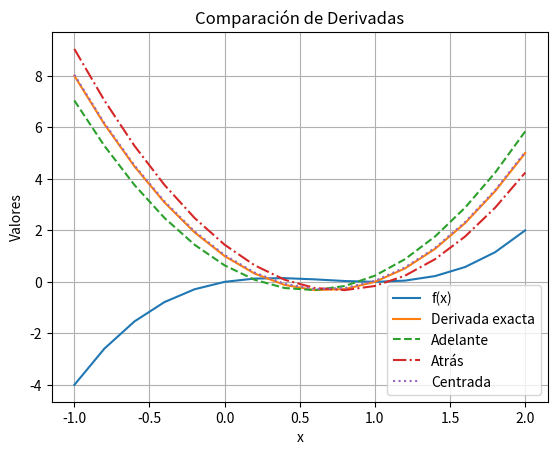
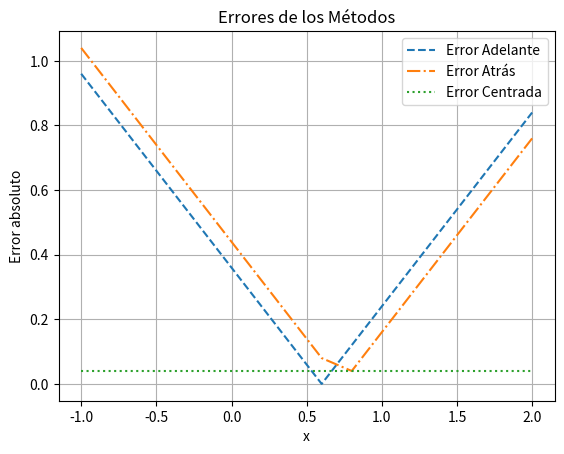

Here is the Python script that generated these plots, in order:
import numpy as np
import matplotlib.pyplot as plt

# Función del ejercicio
def f(x):
    return x**3 - 2*x**2 + x

# Derivada analítica
def df_exact(x):
    return 3*x**2 - 4*x + 1

# Métodos de diferencias finitas
def forward_diff(f, x, h):
    return (f(x + h) - f(x)) / h

def backward_diff(f, x, h):
    return (f(x) - f(x - h)) / h

def central_diff(f, x, h):
    return (f(x + h) - f(x - h)) / (2*h)

# Parámetros
h = 0.2
x_vals = np.arange(-1, 2 + h, h)

# Evaluaciones
f_vals = f(x_vals)
df_vals = df_exact(x_vals)

# Aproximaciones
df_forward = forward_diff(f, x_vals, h)
df_backward = backward_diff(f, x_vals, h)
df_central = central_diff(f, x_vals, h)

# Errores
error_forward = np.abs(df_forward - df_vals)
error_backward = np.abs(df_backward - df_vals)
error_central = np.abs(df_central - df_vals)

# -------- TABLA --------
print("x\t f(x)\t Derivada\t Adelante\t Atrás\t Centrada\t Err_Adel\t Err_Atrás\t Err_Cent")
for i in range(len(x_vals)):
    print(f"{x_vals[i]:.2f}\t {f_vals[i]:.4f}\t {df_vals[i]:.4f}\t {df_forward[i]:.4f}\t {df_backward[i]:.4f}\t {df_central[i]:.4f}\t {error_forward[i]:.4f}\t {error_backward[i]:.4f}\t {error_central[i]:.4f}")

# -------- GRÁFICA 1 --------
plt.figure()
plt.plot(x_vals, f_vals, label='f(x)')
plt.plot(x_vals, df_vals, label='Derivada exacta')
plt.plot(x_vals, df_forward, '--', label='Adelante')
plt.plot(x_vals, df_backward, '-.', label='Atrás')
plt.plot(x_vals, df_central, ':', label='Centrada')
plt.xlabel('x')
plt.ylabel('Valores')
plt.title('Comparación de Derivadas')
plt.legend()
plt.grid()
plt.show()

# -------- GRÁFICA 2 --------
plt.figure()
plt.plot(x_vals, error_forward, '--', label='Error Adelante')
plt.plot(x_vals, error_backward, '-.', label='Error Atrás')
plt.plot(x_vals, error_central, ':', label='Error Centrada')
plt.xlabel('x')
plt.ylabel('Error absoluto')
plt.title('Errores de los Métodos')
plt.legend()
plt.grid()
plt.show()
